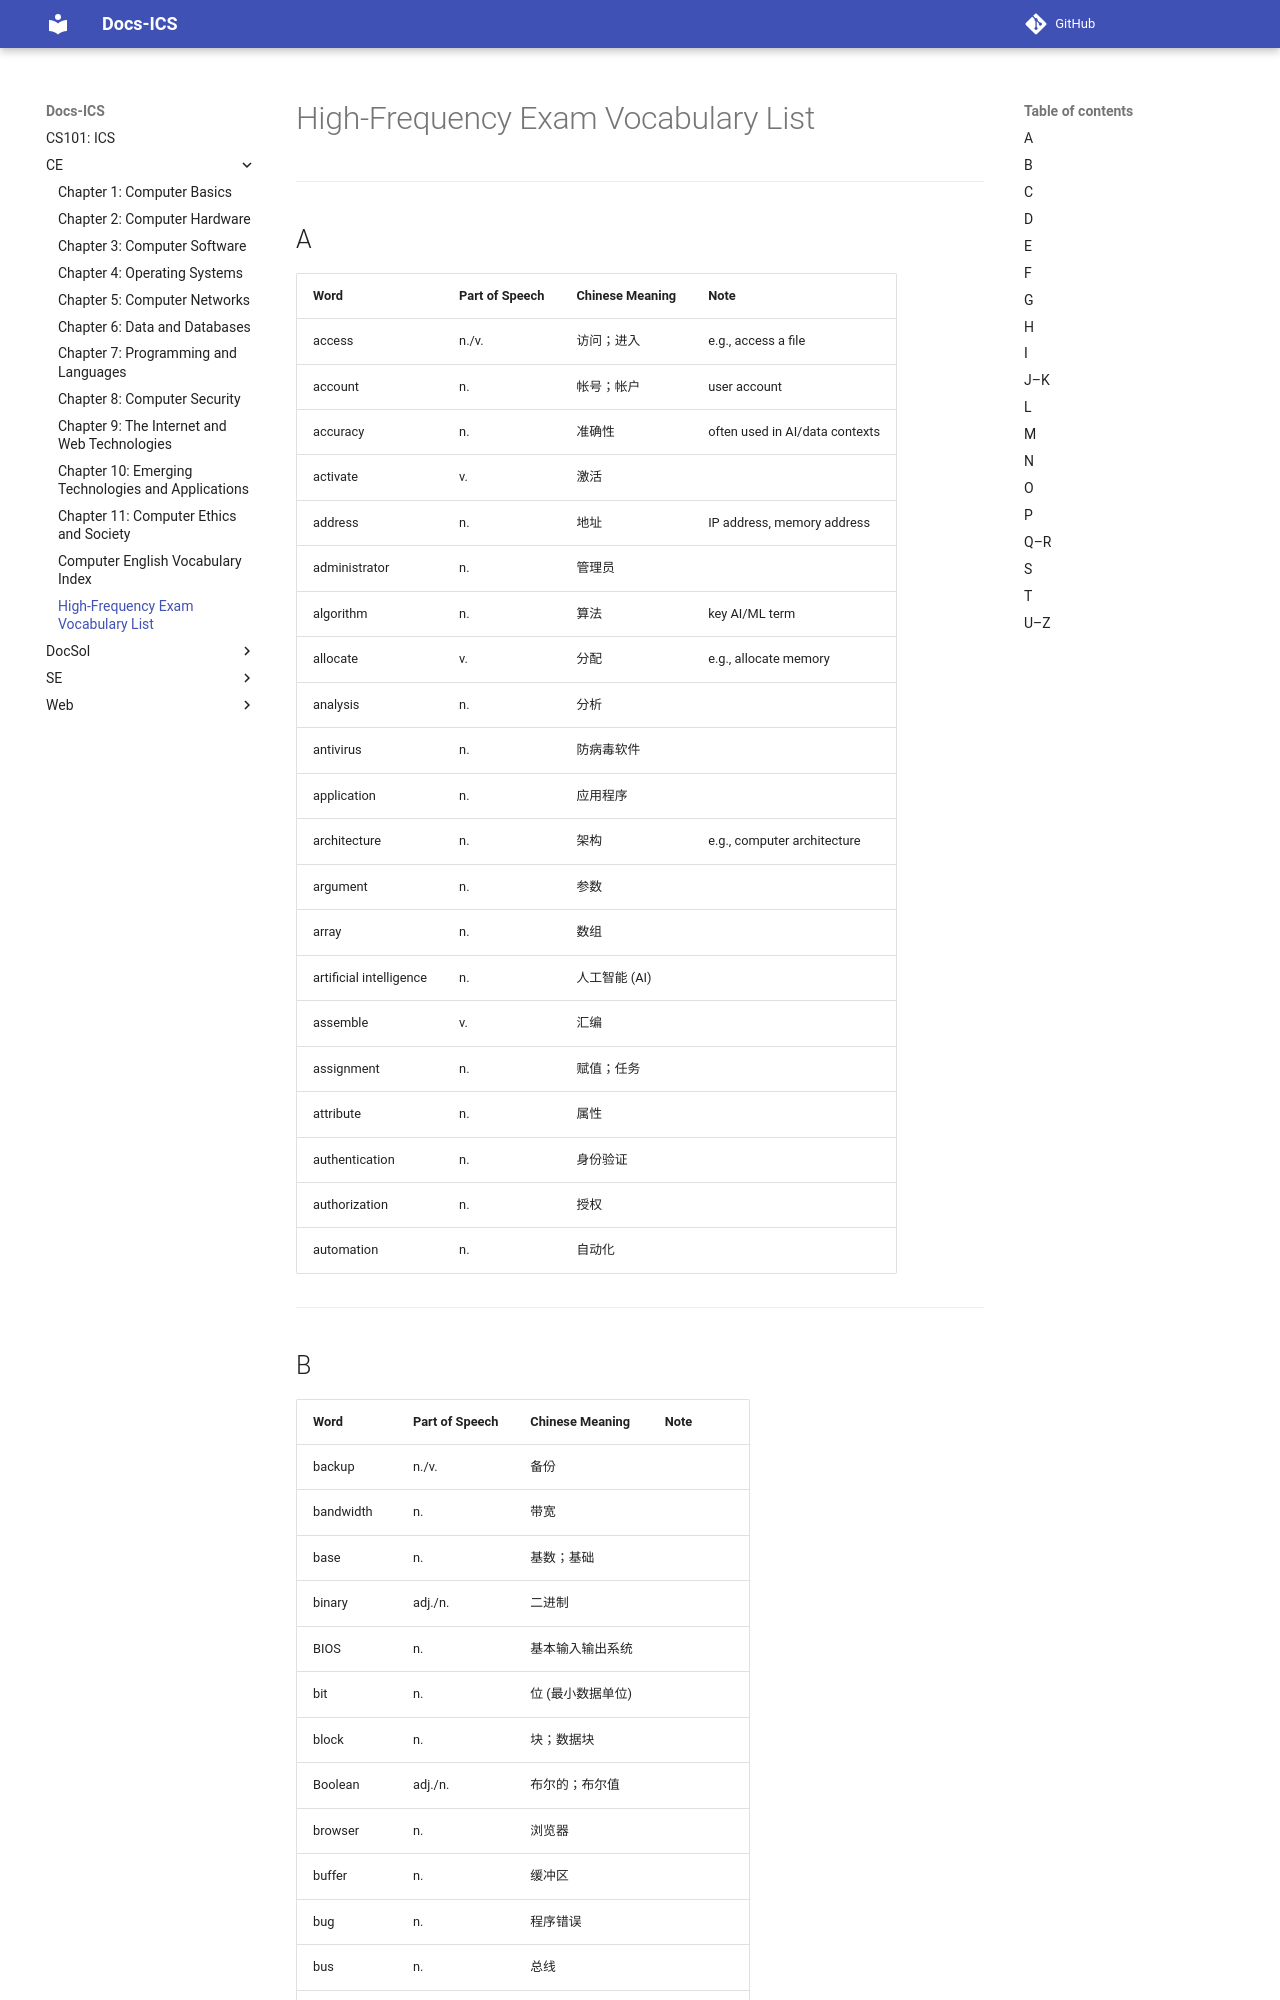

repository: abotw/CS101-ICS-DocSite · page: CE/vocab-list/index.html · generator: mkdocs


# High-Frequency Exam Vocabulary List

---

## A

|Word|Part of Speech|Chinese Meaning|Note|
|---|---|---|---|
|access|n./v.|访问；进入|e.g., access a file|
|account|n.|帐号；帐户|user account|
|accuracy|n.|准确性|often used in AI/data contexts|
|activate|v.|激活||
|address|n.|地址|IP address, memory address|
|administrator|n.|管理员||
|algorithm|n.|算法|key AI/ML term|
|allocate|v.|分配|e.g., allocate memory|
|analysis|n.|分析||
|antivirus|n.|防病毒软件||
|application|n.|应用程序||
|architecture|n.|架构|e.g., computer architecture|
|argument|n.|参数||
|array|n.|数组||
|artificial intelligence|n.|人工智能 (AI)||
|assemble|v.|汇编||
|assignment|n.|赋值；任务||
|attribute|n.|属性||
|authentication|n.|身份验证||
|authorization|n.|授权||
|automation|n.|自动化||

---
